Photos from the image-classification dataset "Images" in the GitHub repository rez151/RoboPuzzler. Its 6 classes are: elefant, frosch, lowe, schmetterling, sonne, vogel.

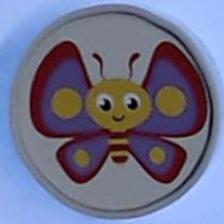
Label: schmetterling

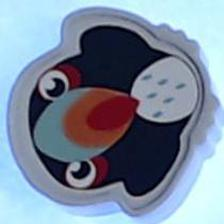
Label: vogel

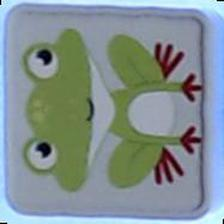
Label: frosch

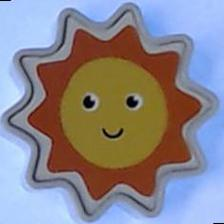
Label: sonne

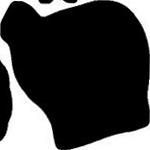
Label: elefant

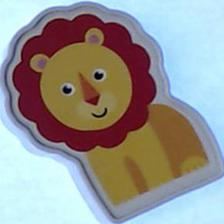
Label: lowe
